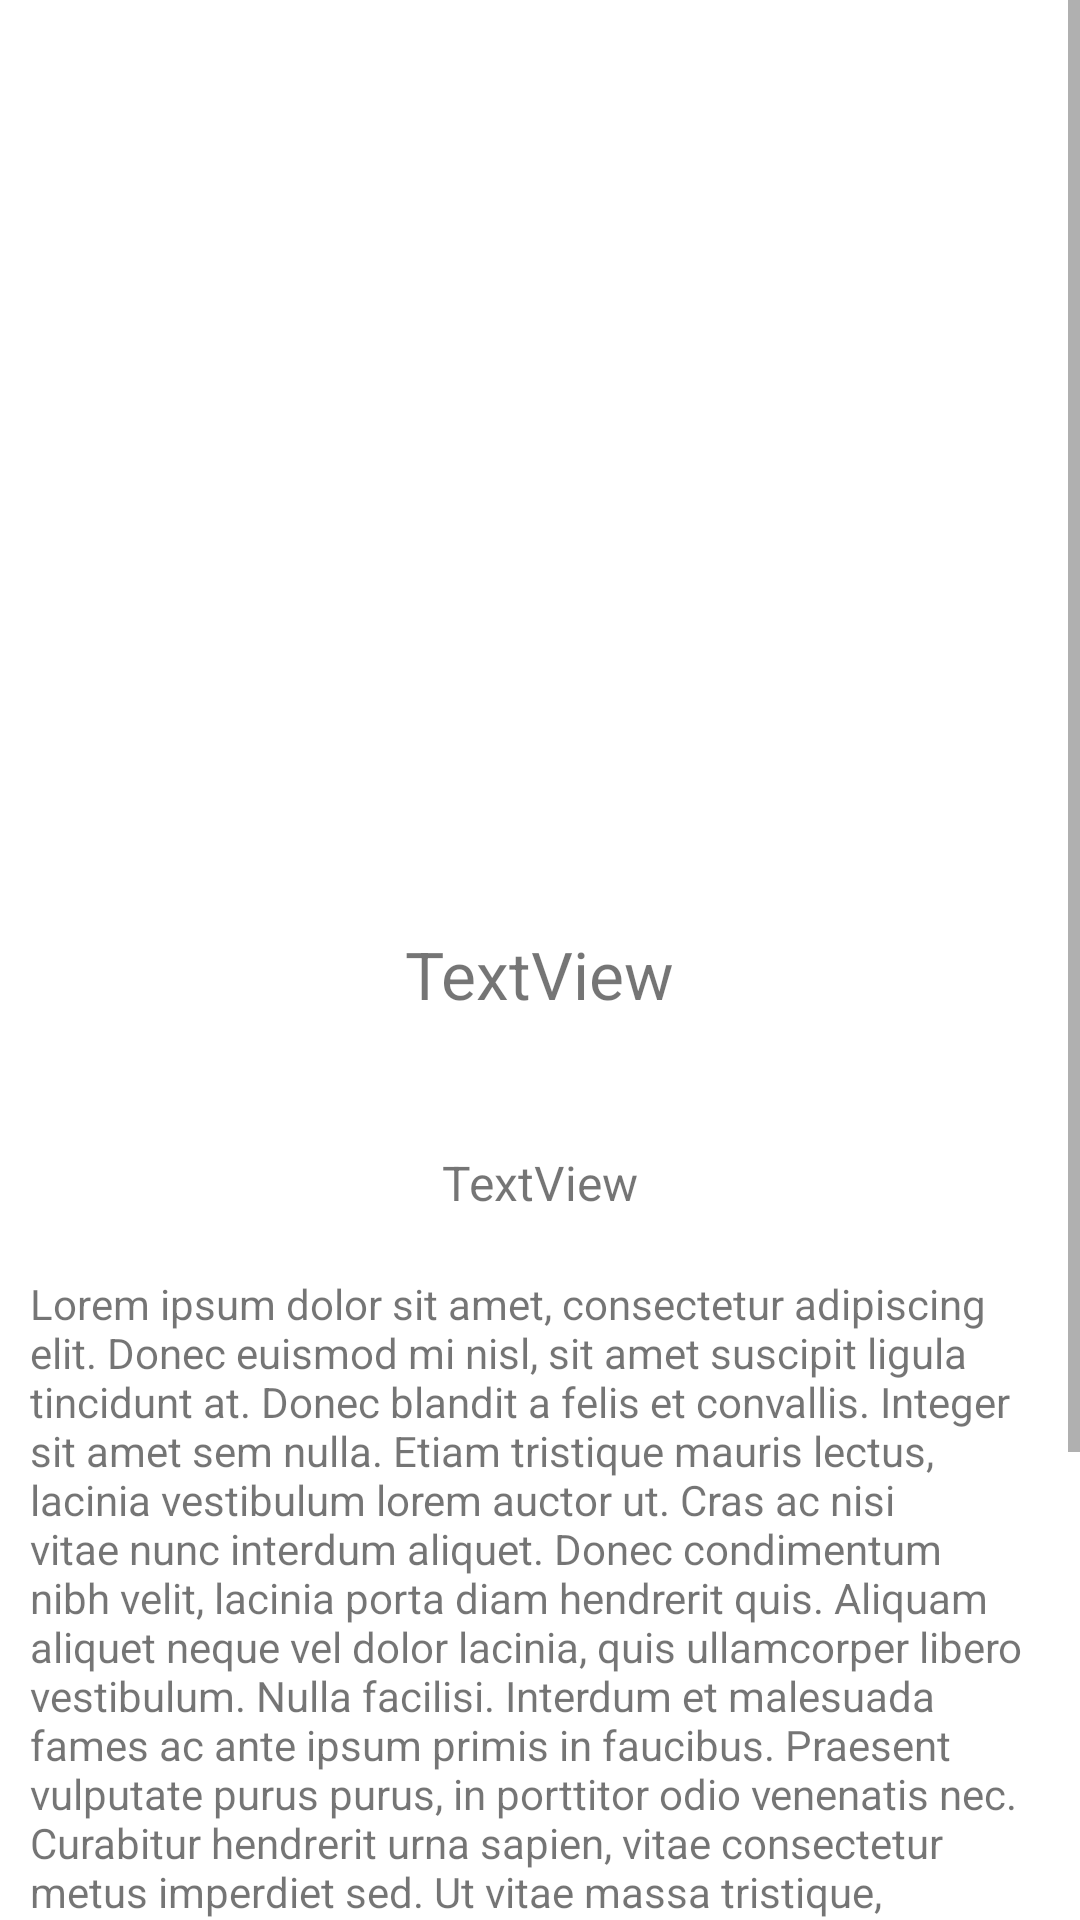

Write the Android layout XML for this screen, with the resource values it uses.
<!-- AndroidManifest.xml: application theme Theme.Transiciones2 -->
<!-- res/layout/activity_detail.xml -->
<?xml version="1.0" encoding="utf-8"?>
<ScrollView xmlns:android="http://schemas.android.com/apk/res/android"
    xmlns:app="http://schemas.android.com/apk/res-auto"
    xmlns:tools="http://schemas.android.com/tools"
    android:layout_width="match_parent"
    android:layout_height="match_parent"
    tools:context=".DetailActivity">
    <LinearLayout
        android:orientation="vertical"
        android:layout_width="match_parent"
        android:gravity="center"
        android:weightSum="1"
        android:layout_height="match_parent">

        <ImageView
            android:id="@+id/ivPortada"
            android:layout_width="match_parent"
            android:layout_height="300dp"
            android:scaleType="centerCrop"
            />

        <TextView
            android:id="@+id/tvTituloPeli"
            android:layout_width="wrap_content"
            android:layout_height="wrap_content"
            android:text="TextView"
            android:padding="10dp"
            android:textSize="22sp" />

        <TextView
            android:id="@+id/tvAutorPeli"
            android:layout_width="wrap_content"
            android:layout_height="wrap_content"
            android:layout_marginTop="24dp"
            android:text="TextView"
            android:padding="10dp"
            android:textSize="16sp" />

        <TextView
            android:padding="10dp"
            android:layout_width="match_parent"
            android:layout_height="wrap_content"
            android:text="@string/lipsum"/>
    </LinearLayout>
</ScrollView>
<!-- resources referenced by this layout -->
<resources>
  <string name="lipsum">Lorem ipsum dolor sit amet, consectetur adipiscing elit. Donec euismod mi nisl, sit amet suscipit ligula tincidunt at. Donec blandit a felis et convallis. Integer sit amet sem nulla. Etiam tristique mauris lectus, lacinia vestibulum lorem auctor ut. Cras ac nisi vitae nunc interdum aliquet. Donec condimentum nibh velit, lacinia porta diam hendrerit quis. Aliquam aliquet neque vel dolor lacinia, quis ullamcorper libero vestibulum. Nulla facilisi. Interdum et malesuada fames ac ante ipsum primis in faucibus. Praesent vulputate purus purus, in porttitor odio venenatis nec. Curabitur hendrerit urna sapien, vitae consectetur metus imperdiet sed. Ut vitae massa tristique, faucibus diam eu, gravida diam. Donec id mauris sed odio dapibus porta. Donec cursus massa eget gravida imperdiet. Vivamus est sem, posuere id augue vel, egestas aliquet felis. Aenean malesuada aliquet porta.  Aenean ut imperdiet ex. Morbi quis augue quis odio aliquet varius sed at tellus. Nunc fermentum erat ac lectus molestie dapibus. Sed non magna bibendum tortor condimentum semper id non dolor. Nam luctus nibh lacus, et tristique quam molestie quis. Sed ullamcorper tincidunt volutpat. Fusce nulla augue, bibendum et eros nec, pretium accumsan purus. Fusce pretium efficitur fringilla.</string>
  <style name="Theme.Transiciones2" parent="Theme.MaterialComponents.DayNight.DarkActionBar">
          
          <item name="colorPrimary">@color/purple_500</item>
          <item name="colorPrimaryVariant">@color/purple_700</item>
          <item name="colorOnPrimary">@color/white</item>
          
          <item name="colorSecondary">@color/teal_200</item>
          <item name="colorSecondaryVariant">@color/teal_700</item>
          <item name="colorOnSecondary">@color/black</item>
          
          <item name="android:statusBarColor" tools:targetApi="l">?attr/colorPrimaryVariant</item>
          
  
          <item name="android:windowSharedElementEnterTransition">@transition/transition_grid</item>
          <item name="android:windowExitTransition">@transition/transition_grid</item>
      </style>
  <color name="purple_500">#FF6200EE</color>
  <color name="purple_700">#FF3700B3</color>
  <color name="white">#FFFFFFFF</color>
  <color name="teal_200">#FF03DAC5</color>
  <color name="teal_700">#FF018786</color>
  <color name="black">#FF000000</color>
</resources>
